Labelled photos from "TrainAI", an image-classification folder in phuochoa6724-lgtm/Driver-Drowsiness. The possible labels are: down, front, left, right.

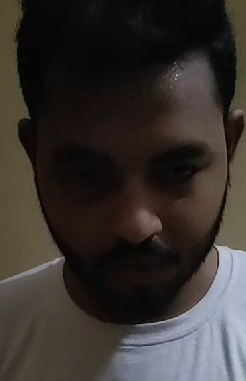
Label: down

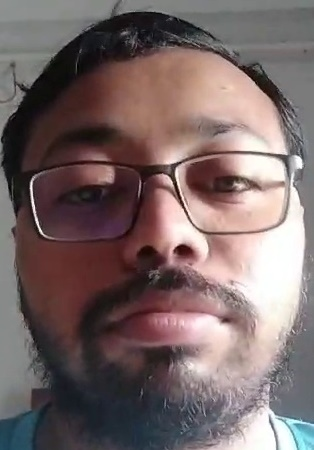
Label: front

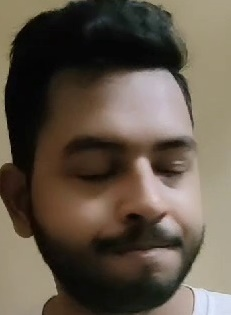
Label: right

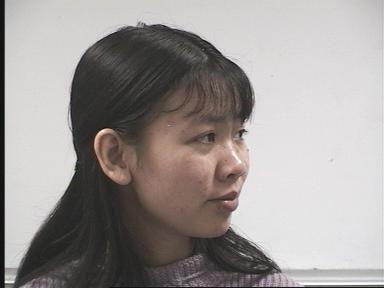
Label: right

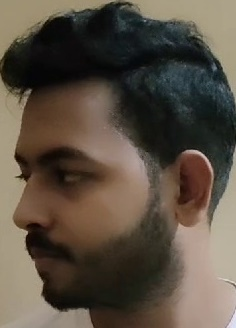
Label: left

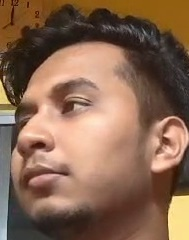
Label: left
